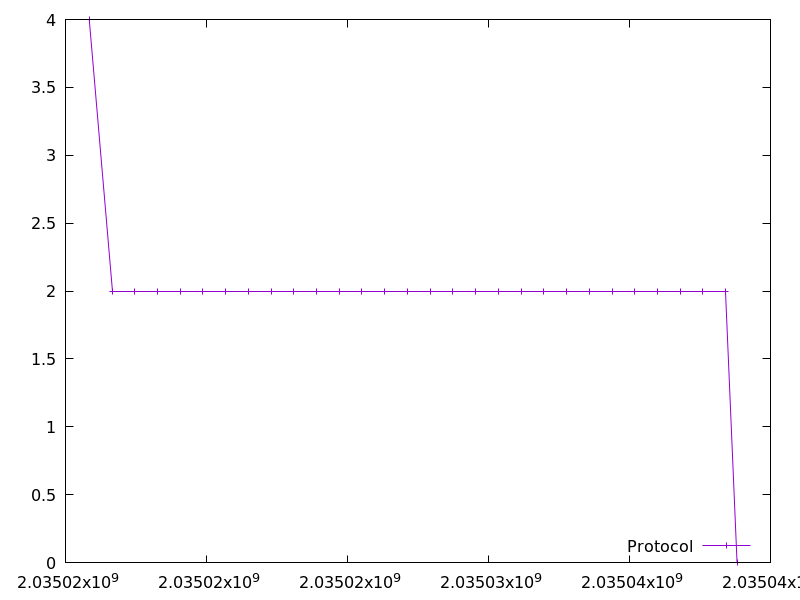

Data behind this chart, as committed beside it:
2035015843.122663, 4.0
2035016650, 2.0
2035017455, 2.0
2035018261, 2.0
2035019066, 2.0
2035019871, 2.0
2035020679, 2.0
2035021486, 2.0
2035022290, 2.0
2035023097, 2.0
2035023900, 2.0
2035024707, 2.0
2035025513, 2.0
2035026318, 2.0
2035027124, 2.0
2035027931, 2.0
2035028738, 2.0
2035029545, 2.0
2035030351, 2.0
2035031156, 2.0
2035031963, 2.0
2035032768, 2.0
2035033575, 2.0
2035034381, 2.0
2035035187, 2.0
2035035993, 2.0
2035036798, 2.0
2035037605, 2.0
2035038413, 2.0
2035038815, 0.0
